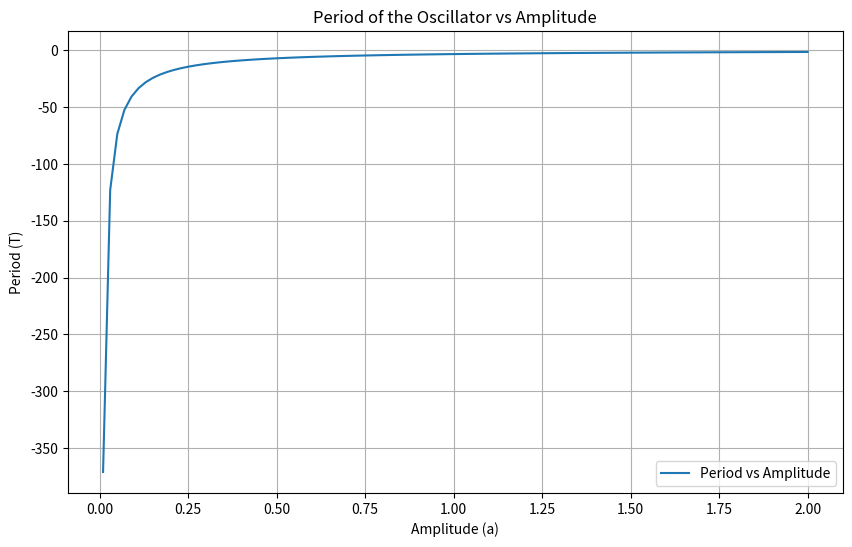

Generate this figure with matplotlib:
import numpy as np
import matplotlib.pyplot as plt
from scipy.integrate import quad

# Define the potential function
def V(x):
    return x**4

# Function to compute the integrand for the period
def integrand(x, a):
    return 1/np.sqrt(V(a) - V(x))

# Function to compute the period using Gaussian quadrature
def compute_period(a):
    # Integrate from a to 0
    result, _ = quad(integrand, a, 0, args=(a,))
    # Multiply by the factor outside the integral to get T
    T = 4 * np.sqrt(1/2) * result
    return T

# Calculate the period for amplitudes ranging from a = 0 to a = 2
amplitudes = np.linspace(0.01, 2, 100)  # We start from 0.01 to avoid division by zero
periods = [compute_period(a) for a in amplitudes]

# Plot the results
plt.figure(figsize=(10,6))
plt.plot(amplitudes, periods, label='Period vs Amplitude')
plt.xlabel('Amplitude (a)')
plt.ylabel('Period (T)')
plt.title('Period of the Oscillator vs Amplitude')
plt.legend()
plt.grid(True)
plt.show()
